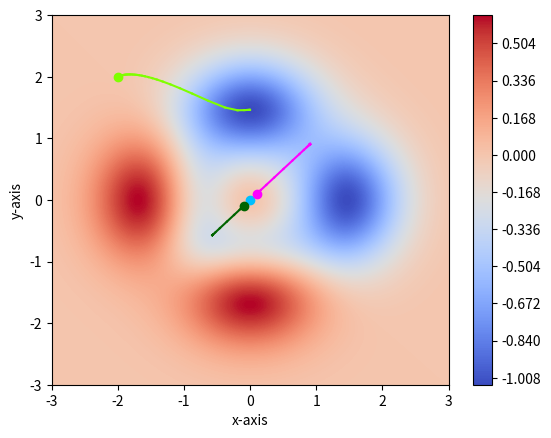

The matplotlib source for this figure:
#Importing libraries
import numpy as np
import matplotlib.pyplot as plt
import random
#####################

#Defining the function
def f(x,y):
    return (-x**2-y**2)*np.exp(-x**2-y**2)+(-x**5-y**5)*np.exp(-x**2-y**2)
#####################


#Defining the derivative of the function
def dfdx(x,y):
    return x*np.exp(-x**2-y**2)*(2*x**5-5*x**3+2*x**2-2+2*y**5+2*y**2)

def dfdy(x,y):
    return y*np.exp(-x**2-y**2)*(2*y**5-5*y**3+2*y**2-2+2*x**5+2*x**2)
#####################


#Generating 1000 evenly spaced x,y intervals to evaluate the function
x=np.linspace(-3,3,1000)
y=np.linspace(-3,3,1000)
#####################


#generating a random innitial guess
randx = -2 #random.choice(x)
randy = 2 #random.choice(y)
#####################


#creating a gridspace for the graph and evaluating z
X,Y = np.meshgrid(x,y)

Z=f(X,Y)
#####################


#generating the steps towards minima
number_steps = 100
step_size = 3
B = 0.9
previous_guess_x = randx
previous_guess_y = randy
previous_vdx = 0
previous_vdy = 0
historic_steps = np.array([randx,randy])
i = 1
while i <= number_steps:
    new_vdx = B*previous_vdx + (1-B)*dfdx(previous_guess_x, previous_guess_y)
    new_vdy = B*previous_vdy + (1-B)*dfdy(previous_guess_x, previous_guess_y)
    new_guess_x = previous_guess_x - step_size*new_vdx
    new_guess_y = previous_guess_y - step_size*new_vdy
    previous_guess_x = new_guess_x
    previous_guess_y = new_guess_y
    historic_steps = np.vstack((historic_steps,np.array([previous_guess_x, previous_guess_y])))
    i+=1
print (historic_steps)
######################


contour_plot = plt.figure(2)

#track the gradient descent by points

a = 0
a = int(a)
print(len(historic_steps))
for a in range(0,len(historic_steps)-1):
    plt.plot([historic_steps[a,0],historic_steps[a+1,0]],[historic_steps[a,1],historic_steps[a+1,1]], color='chartreuse')
    a+=1


plt.plot(randx,randy,marker='o', color='chartreuse')
######################


plt.contourf(X,Y,Z, 500,cmap = 'coolwarm')
plt.colorbar()
plt.xlabel('x-axis')
plt.ylabel('y-axis')

plt.xlim(-3,3)
plt.ylim(-3,3)


##############################################################################################################
##############################################################################################################
##############################################################################################################
#Start at:(0,0)
randx = 0 #random.choice(x)
randy = 0 #random.choice(y)
#####################


#creating a gridspace for the graph and evaluating z
X,Y = np.meshgrid(x,y)

Z=f(X,Y)
#####################


#generating the steps towards minima
number_steps = 100
step_size = 3
B = 0.9
previous_guess_x = randx
previous_guess_y = randy
previous_vdx = 0
previous_vdy = 0
historic_steps = np.array([randx,randy])
i = 1
while i <= number_steps:
    new_vdx = B*previous_vdx + (1-B)*dfdx(previous_guess_x, previous_guess_y)
    new_vdy = B*previous_vdy + (1-B)*dfdy(previous_guess_x, previous_guess_y)
    new_guess_x = previous_guess_x - step_size*new_vdx
    new_guess_y = previous_guess_y - step_size*new_vdy
    previous_guess_x = new_guess_x
    previous_guess_y = new_guess_y
    historic_steps = np.vstack((historic_steps,np.array([previous_guess_x, previous_guess_y])))
    i+=1
print (historic_steps)
######################


contour_plot = plt.figure(2)

#track the gradient descent by points

a = 0
a = int(a)
print(len(historic_steps))
for a in range(0,len(historic_steps)-1):
    plt.plot([historic_steps[a,0],historic_steps[a+1,0]],[historic_steps[a,1],historic_steps[a+1,1]], color='deepskyblue')
    a+=1


plt.plot(randx,randy,marker='o', color='deepskyblue')
######################

##############################################################################################################
##############################################################################################################
##############################################################################################################
#Start at:(0.1,0.1)
randx = 0.1 #random.choice(x)
randy = 0.1 #random.choice(y)
#####################


#creating a gridspace for the graph and evaluating z
X,Y = np.meshgrid(x,y)

Z=f(X,Y)
#####################


#generating the steps towards minima
number_steps = 100
step_size = 3
B = 0.9
previous_guess_x = randx
previous_guess_y = randy
previous_vdx = 0
previous_vdy = 0
historic_steps = np.array([randx,randy])
i = 1
while i <= number_steps:
    new_vdx = B*previous_vdx + (1-B)*dfdx(previous_guess_x, previous_guess_y)
    new_vdy = B*previous_vdy + (1-B)*dfdy(previous_guess_x, previous_guess_y)
    new_guess_x = previous_guess_x - step_size*new_vdx
    new_guess_y = previous_guess_y - step_size*new_vdy
    previous_guess_x = new_guess_x
    previous_guess_y = new_guess_y
    historic_steps = np.vstack((historic_steps,np.array([previous_guess_x, previous_guess_y])))
    i+=1
print (historic_steps)
######################


contour_plot = plt.figure(2)

#track the gradient descent by points

a = 0
a = int(a)
print(len(historic_steps))
for a in range(0,len(historic_steps)-1):
    plt.plot([historic_steps[a,0],historic_steps[a+1,0]],[historic_steps[a,1],historic_steps[a+1,1]], color='magenta')
    a+=1

plt.plot(randx,randy,marker='o', color='magenta')
######################

##############################################################################################################
##############################################################################################################
##############################################################################################################
#Start at:(-0.1,-0.1)
randx = -0.1 #random.choice(x)
randy = -0.1 #random.choice(y)
#####################


#creating a gridspace for the graph and evaluating z
X,Y = np.meshgrid(x,y)

Z=f(X,Y)
#####################


#generating the steps towards minima
number_steps = 100
step_size = 3
B = 0.9
previous_guess_x = randx
previous_guess_y = randy
previous_vdx = 0
previous_vdy = 0
historic_steps = np.array([randx,randy])
i = 1
while i <= number_steps:
    new_vdx = B*previous_vdx + (1-B)*dfdx(previous_guess_x, previous_guess_y)
    new_vdy = B*previous_vdy + (1-B)*dfdy(previous_guess_x, previous_guess_y)
    new_guess_x = previous_guess_x - step_size*new_vdx
    new_guess_y = previous_guess_y - step_size*new_vdy
    previous_guess_x = new_guess_x
    previous_guess_y = new_guess_y
    historic_steps = np.vstack((historic_steps,np.array([previous_guess_x, previous_guess_y])))
    i+=1
print (historic_steps)
######################


contour_plot = plt.figure(2)

#track the gradient descent by points

a = 0
a = int(a)
print(len(historic_steps))
for a in range(0,len(historic_steps)-1):
    plt.plot([historic_steps[a,0],historic_steps[a+1,0]],[historic_steps[a,1],historic_steps[a+1,1]], color='darkgreen')
    a+=1

plt.plot(randx,randy,marker='o', color='darkgreen')
######################

##############################################################################################################
##############################################################################################################
##############################################################################################################
plt.show()
